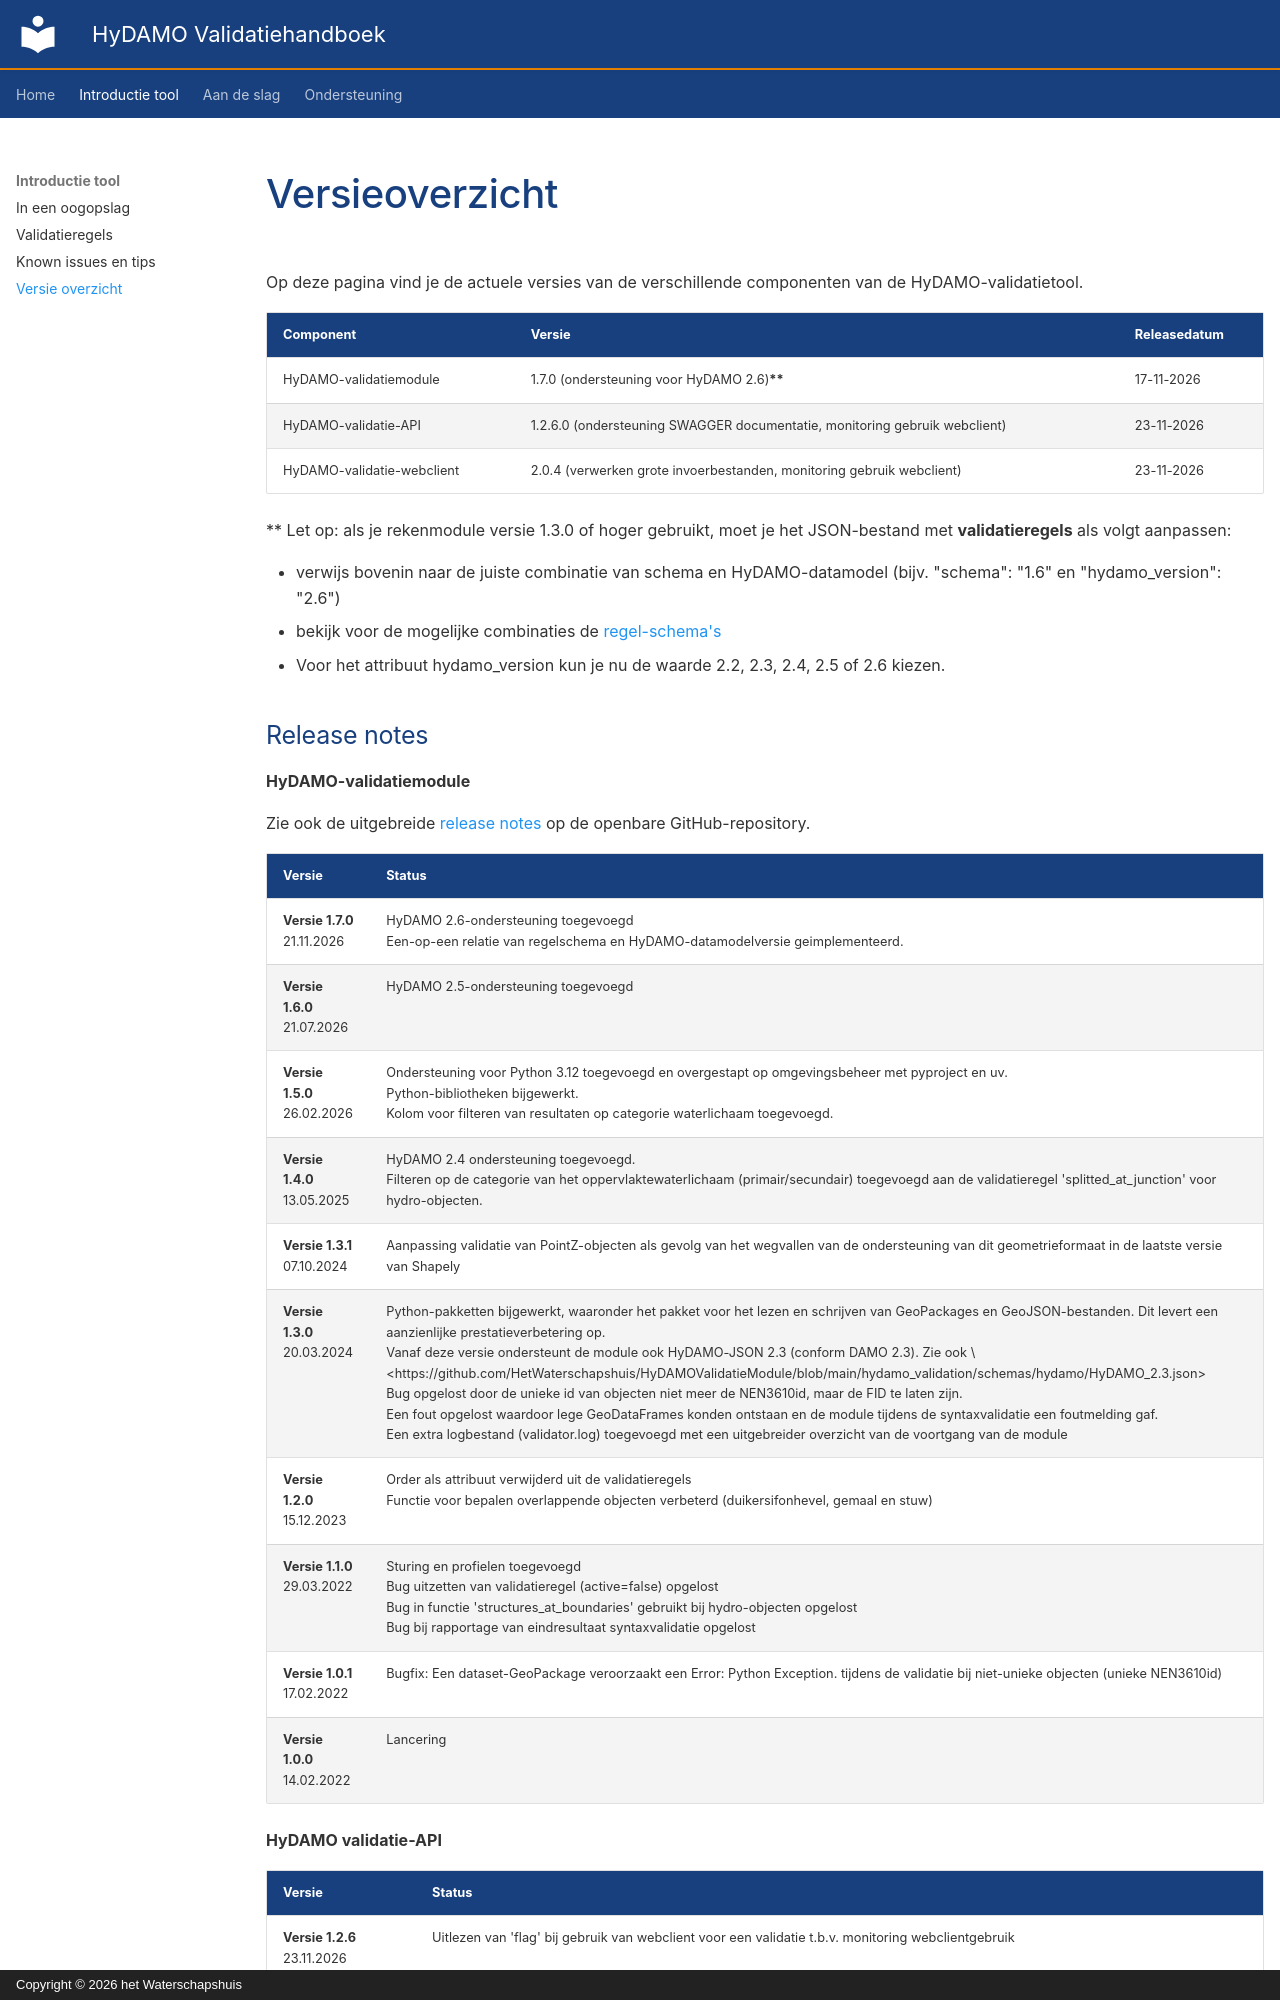

repository: HetWaterschapshuis/HyDAMOValidatiehandboek · page: HyDAMO Validatietool/Introductie tool/04 Versie overzicht/index.html · generator: mkdocs · copyright: Copyright © 2026 het Waterschapshuis

---
hide:
- toc
---

# Versieoverzicht

Op deze pagina vind je de actuele versies van de verschillende componenten van de HyDAMO-validatietool.

|  **Component**             |  **Versie**                                                                         |  **Releasedatum**    |
|:---------------------------|:------------------------------------------------------------------------------------|:---------------------|
| HyDAMO-validatiemodule     | 1.7.0 (ondersteuning voor HyDAMO 2.6)**\*\*** <br/>                                 | 17-11-2026           |
| HyDAMO-validatie-API       | 1.2.6.0 (ondersteuning SWAGGER documentatie, monitoring gebruik webclient)          | 23-11-2026           |
| HyDAMO-validatie-webclient | 2.0.4 (verwerken grote invoerbestanden, monitoring gebruik webclient)               | 23-11-2026           |

\*\* Let op: als je rekenmodule versie 1.3.0 of hoger gebruikt, moet je het JSON-bestand met **validatieregels** als volgt aanpassen:

- verwijs bovenin naar de juiste combinatie van schema en HyDAMO-datamodel (bijv. "schema": "1.6" en "hydamo_version": "2.6")
- bekijk voor de mogelijke combinaties de [regel-schema's](https://github.com/HetWaterschapshuis/HyDAMOValidatiehandboek/tree/main/validation_schemas/regel_schemas){ target="_blank" }
- Voor het attribuut hydamo_version kun je nu de waarde 2.2, 2.3, 2.4, 2.5 of 2.6 kiezen.
